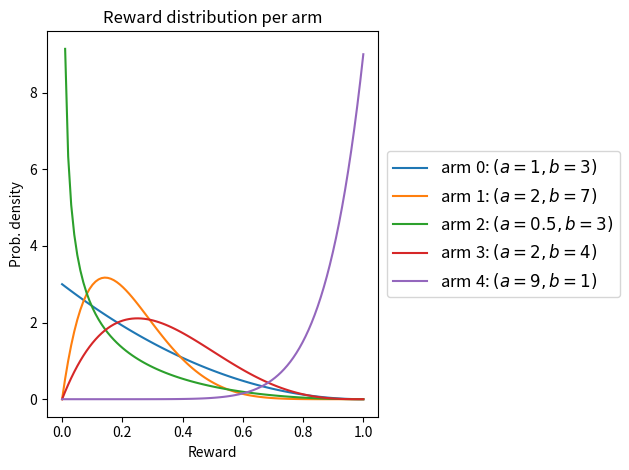

Python code for this plot: (Note: this script raises an exception after producing the figure.)
# HW03
# Mitchell Joseph

"""
Imports.........................lines 20-24

Class MAB
    init()......................lines 28-31
    beta_dist().................lines 33-48
    plot_distribution().........lines 50-65
    play_arm()..................lines 67-75
    gamble()....................lines 77-125
    plot_individual_gamble()....lines 127-135
    plot_average_gamble().......lines 137-162
    plot_arm_proportion().......lines 164-174
variance()......................lines 177-179
run_all_simulations()...........lines 182-259
"""

import itertools
import random
import numpy as np
import matplotlib.pyplot as plt
import scipy, scipy.stats


class Heuristic_MAB:
    def __init__(self, a=[2,3,4,5,6], b=[6,5,4,3,2]):
        self.arm2pull = {}
        self.arm2trueExpectedReward = {}
        self.beta_dist(a_vals=a, b_vals=b)
    
    def beta_dist(self, a_vals=[2,3,4,5,6], b_vals=[6,5,4,3,2]):
        """
        Initialize arms according to a beta distribution
        Expected value of beta distribution is a/(a+b)
        Variance is a*b / ((a+b)**2 * (a*b+1)) 
        
        Arguments
        a_vals : list of values for alpha
        b_vals : list of values for beta
        """
        for arm, (a,b) in enumerate(zip(a_vals, b_vals)):
            p = scipy.stats.beta(a, b)
            self.arm2pull[arm] = p
            self.arm2trueExpectedReward[arm] = a/(a+b)
        self.arms = list(self.arm2pull.keys())
        self.mu_star = max(self.arm2trueExpectedReward.values())
    
    def plot_distribution(self):
        """View distributions for each arm."""
        x = np.linspace(0,1,100)
        for arm in self.arms:
            p = self.arm2pull[arm]
            a,b = p.args
            plt.plot(x, p.pdf(x), 
                     label="arm {}: $(a = {}, b = {})$".format(arm,a,b))
        
        ax = plt.gca()
        ax.legend(loc='center left', bbox_to_anchor=(1, 0.5), fontsize=12)
        plt.title("Reward distribution per arm")
        plt.xlabel('Reward')
        plt.ylabel('Prob. density')
        plt.tight_layout()
        plt.show();
    
    def play_arm(self, i_t, n=1):
        """
        Get the reward from playing arm i_t, n times.

        Arguments
        i_t : The index of the arm to play
        n : Number of times to play arm i
        """
        return self.arm2pull[i_t].rvs(n)
    
    def gamble(self, T=1000, eps=0.1, m=1, UCB=False):
        """
        General greedy algorithm: 
        Start by playing each arm m times.
        Then at each timestep play a random
        arm with probability epsilon, or the 
        best arm with probability 1-epsilon.

        Greedy algorithm: eps = 0, m=1
        Epsilon greedy: eps > 0, m=1
        Epsilon-first greedy: eps = 0, m>=1
        Random gamble: eps=1, m=1
        """
        self.T = T
        self.rewards = []
        arm2sum = {a:0 for a in self.arms}
        arm2num = {a:0 for a in self.arms}
        # Play each arm once in the beginning
        for t in self.arms:
            i_t = t
            r_t = self.play_arm(i_t, m)
            self.rewards.append(r_t)
            arm2sum[i_t] += r_t.sum()
            arm2num[i_t] += m
        # For the remainder play the arm according to heuristic
        for t in range(len(self.arms)*m, T):
            if UCB:
                arm2mu_est = {a:arm2sum[a]/arm2num[a] for a in self.arms if arm2num[a]>0}
                arm2ucb = {a:(r + np.sqrt((2*np.log(t)) / arm2num[a])) for a,r in arm2mu_est.items()}
                best = max(arm2ucb.values())
                best_arms = [a for a in self.arms if arm2ucb[a] == best]
                i_t = random.choice(best_arms)
            elif random.random() < eps:
                i_t = random.choice(self.arms)
            else:
                arm2mu_est = {a:arm2sum[a]/arm2num[a] for a in self.arms if arm2num[a]>0}
                if arm2mu_est:
                    best = max(arm2mu_est.values())
                    best_arms = [a for a in self.arms if arm2mu_est[a] == best]
                    i_t = random.choice(best_arms)
                else:
                   i_t = random.choice(self.arms)
            r_t = self.play_arm(i_t)
            self.rewards.append(r_t)
            arm2sum[i_t] += r_t
            arm2num[i_t] += 1
        self.rewards = list(itertools.chain(*self.rewards))
        self.arm2num = arm2num
        return T*self.mu_star - sum(self.rewards)
    
    def plot_individual_heuristic_gamble(self, plt_label):
        """Plot the regret over time for a single run."""
        cum_rewards = np.array(self.rewards).cumsum()
        self.regrets = [t*self.mu_star - cum_rewards[t] for t in range(self.T)]
        plt.plot(range(self.T), self.regrets, label=plt_label)
        plt.legend()
        plt.title("Regret from a single gamble".title())
        plt.xlabel("Duration of gamble $T$")
        plt.ylabel("Regret $R$")
    
    def plot_average_heuristic_gamble(self, plt_label, eps=0, m=1, num_runs=100, ucb=False):
        """
        Plot the regret over time averaged over a specified number of runs.
        
        Arguments
        plt_label : label for the plot (i.e. random, greedy, epsilon-first...)
        eps : epsilon value to be used in gamble function
        m : number of times to pull each lever before moving on
        num_runs : number of runs to average over
        ucb : (Default False) if true runs the UCB1 algorithm
        """
        self.avg_regret = np.zeros((1, self.T))
        self.total_arm_pulls = {a:0 for a in self.arms}
        for run in range(num_runs):
            self.gamble(self.T, eps=eps, m=m, UCB=ucb)
            cum_rewards = np.array(self.rewards).cumsum()
            for arm in self.arm2num:
                self.total_arm_pulls[arm] += self.arm2num[arm]
            regrets = [t*self.mu_star - cum_rewards[t] for t in range(self.T)]
            self.avg_regret = np.vstack((self.avg_regret, regrets))
        self.avg_regret = np.delete(self.avg_regret, 0, 0)
        self.avg_regret = np.mean(self.avg_regret, axis=0)
        plt.plot(range(self.T), self.avg_regret, label=plt_label)
        plt.title("Average gamble over {} runs".format(num_runs).title())
        plt.xlabel("Duration of gamble $T$")
        plt.ylabel("Regret $R$")
    
    def plot_arm_proportion(self, plt_label):
        """Plot the proportion of time spent playing each arm."""
        T = sum([a for a in self.total_arm_pulls.values()])
        arm2prop_pulls = {a:p/T for a,p in self.total_arm_pulls.items()}
        print(f"{plt_label}: {arm2prop_pulls}")
        plt.bar(x = arm2prop_pulls.keys(),
                height = arm2prop_pulls.values(),
                label = plt_label)
        plt.title("Distribution of pulls for {}".format(plt_label))
        plt.xlabel("Arm")
        plt.ylabel("Proportion of Pulls")


def variance(a,b):
    """Calculate the variance of the Beta distribution."""
    return (a*b) / ((a+b)**2 * (a*b+1)) 


def run_all_simulations(a,b):
    """Run all simulations for random, greedy, epsilon, and epsilon-first."""
    # Initialize seed for replication
    random.seed(1990)
    np.random.seed(2022)
    m=20

    # Prepare separate models for each algorithm
    random_gamble = Heuristic_MAB(a,b)
    greedy_gamble = Heuristic_MAB(a,b)
    epsilon_greedy = Heuristic_MAB(a,b)
    epsilon_first_greedy = Heuristic_MAB(a,b)
    ucb = Heuristic_MAB(a,b)

    # Visualize the reward distribution
    random_gamble.plot_distribution()
    for arm, (a,b) in enumerate(zip(a,b)):
        print(f"Arm {arm}: Expected value: {a/(a+b)}, Variance: {variance(a,b)}")

    # Initialize each algorithm
    random_gamble.gamble(1000, eps=1, m=1)
    greedy_gamble.gamble(1000, eps=0, m=1)
    epsilon_greedy.gamble(1000, eps=0.1, m=1)
    epsilon_first_greedy.gamble(1000, eps=0, m=m)
    ucb.gamble(1000, eps=0, m=1, UCB=True)

    # Compare each algorithm
    random_gamble.plot_indidual_heuristic_gamle("Random Gamble")
    greedy_gamble.plot_indidual_heuristic_gamle("Greedy Gamble")
    epsilon_greedy.plot_indidual_heuristic_gamle("Epsilon-Greedy")
    epsilon_first_greedy.plot_indidual_heuristic_gamle("Epsilon-First")
    plt.title("Regret of an individual gamble")
    plt.tight_layout()
    plt.show();
    
    # Please wait
    print("Plotting the average regret over 100 runs for all algorithms...")

    # Compare average regret
    random_gamble.plot_average_heuristic_gamble("Random Gamble", eps=1, m=1)
    greedy_gamble.plot_average_heuristic_gamble("Greedy Gamble", eps=0, m=1)
    epsilon_greedy.plot_average_heuristic_gamble("Epsilon-Greedy", eps=0.1, m=1)
    epsilon_first_greedy.plot_average_heuristic_gamble("Epsilon-First", eps=0, m=m)
    plt.title("Average regret over 100 gambles")
    plt.tight_layout()
    plt.legend()
    plt.show();

    # Analyze proportion of lever pulls
    plt.figure(figsize=(10,8))
    plt.subplot(2,2,1)
    random_gamble.plot_arm_proportion("Random Gamble")
    plt.subplot(2,2,2)
    greedy_gamble.plot_arm_proportion("Greedy Gamble")
    plt.subplot(2,2,3)
    epsilon_greedy.plot_arm_proportion("Epsilon-Greedy Gamble")
    plt.subplot(2,2,4)
    epsilon_first_greedy.plot_arm_proportion("Epsilon-First")
    # plt.subplot(3,2,5)
    plt.tight_layout()
    plt.show();

    # Compare UCB to epsilon first
    print("Now comparing epsilon-first to UCB")
    ucb.plot_average_heuristic_gamble("UCB1", eps=0, m=1, ucb=True)
    epsilon_first_greedy.plot_average_heuristic_gamble("Epsilon-First", eps=0, m=m)
    plt.title("Regret of an individual gamble")
    plt.title("Average regret over 100 gambles")
    plt.tight_layout()
    plt.legend()
    plt.show();

    plt.subplot(1,2,1)
    epsilon_first_greedy.plot_arm_proportion("Epsilon-First")
    plt.subplot(1,2,2)
    ucb.plot_arm_proportion("UCB1")
    plt.tight_layout()
    plt.show();

if __name__ == '__main__':
    # Easy
    a = [1,2,0.5,2,9]
    b = [3,7,3,4,1]
    run_all_simulations(a, b)

    # Hard
    a = [0.5, 0.5, 0.5, 0.5, 0.5]
    b = [0.5, 0.55, 0.45, 0.6, .4]
    run_all_simulations(a, b) 
